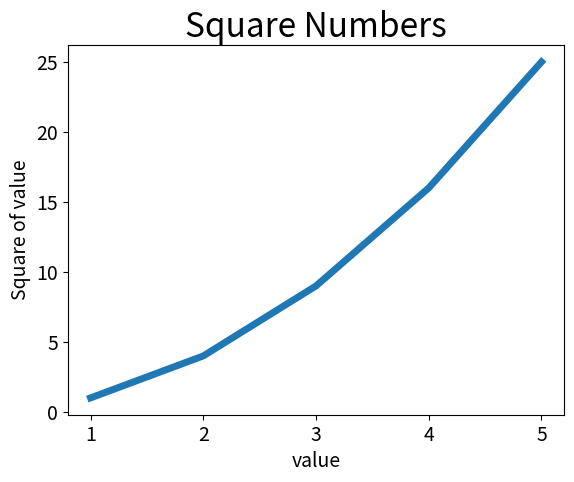

The matplotlib source for this figure:
import matplotlib.pyplot as plt

input_values = [1, 2, 3, 4, 5]
squares = [1, 4, 9, 16, 25]
plt.plot(input_values, squares, linewidth=5)

plt.title('Square Numbers', fontsize=24)
plt.xlabel('value', fontsize=14)
plt.ylabel('Square of value', fontsize=14)
plt.tick_params(axis='both', labelsize=14)

plt.show()


